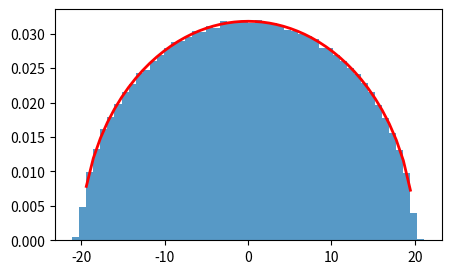

This figure's Python source:
# -*- coding: utf-8 -*-
"""
Created on Tue Mar 14 16:38:28 2023

[redacted]
"""

import numpy as np
import matplotlib.pyplot as plt
import math as m



def get_matrix(N):
    h = np.random.randn(N,N)
    return (h+h.T)/2

def wigner(E, N):
    if 2*N > E**2:
        return 2 / (m.pi * 2 * N) * m.sqrt(2*N - E**2)
    else:
        return None

#N, n = 6, 20000
#N, n = 20, 10000
N, n = 200, 500
eigen = []

for ni in range(n):
    M = get_matrix(N)
    eigen.append(np.linalg.eig(M)[0])

eigen = [value for l in eigen for value in l]
#eigen = eigen / np.average(np.array(eigen))



plt.figure(figsize = (5,3), dpi=200)
n, bins, _ = plt.hist(eigen, 50, density=True, alpha=0.75)
n = n/np.average(np.array(n))

#bins = np.linspace(-5, 5, 100)
y = [wigner(x, N) for x in bins]
plt.plot(bins, y, 'r-', linewidth=2)
plt.show()


